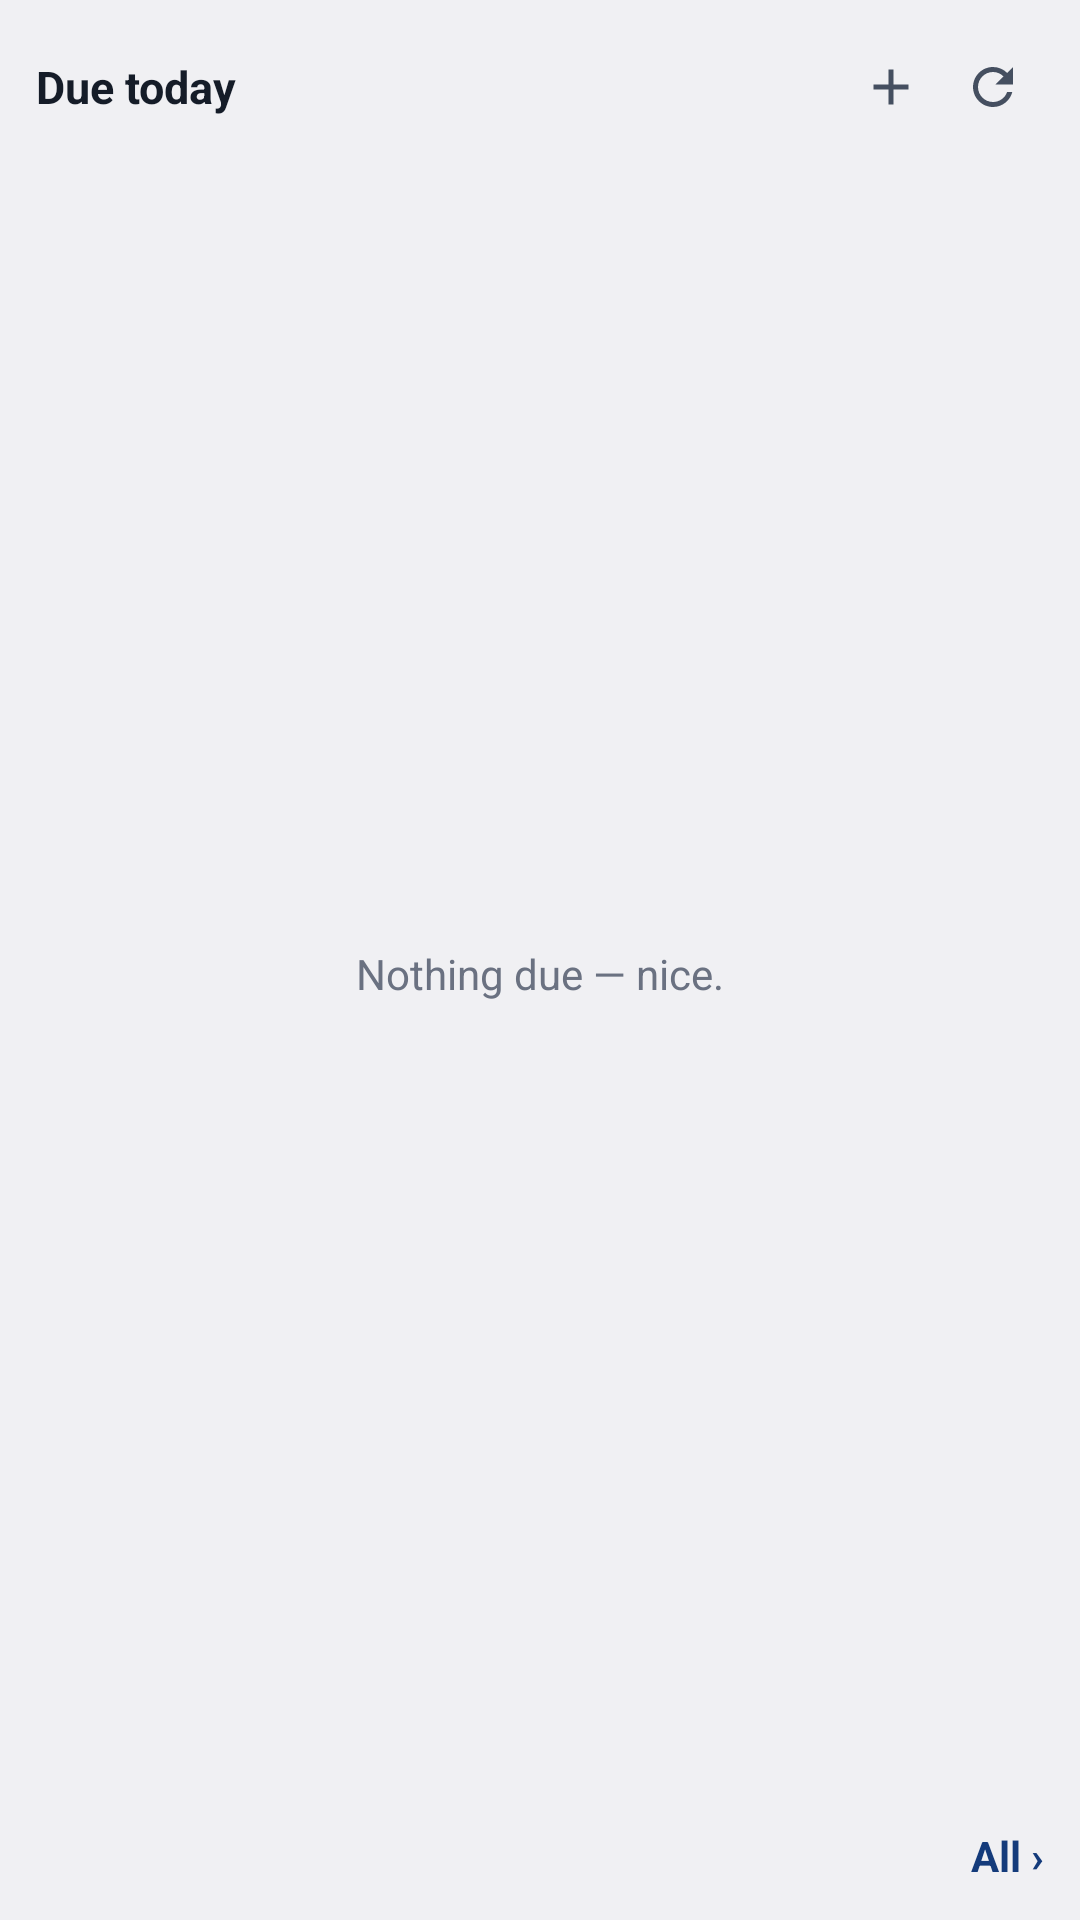

The Android layout XML behind this screen, and the referenced resources:
<!-- AndroidManifest.xml: application theme AppTheme -->
<!-- res/layout/widget_tasks.xml -->
<?xml version="1.0" encoding="utf-8"?>
<LinearLayout xmlns:android="http://schemas.android.com/apk/res/android"
    android:layout_width="match_parent"
    android:layout_height="match_parent"
    android:background="@drawable/widget_bg"
    android:orientation="vertical"
    android:padding="12dp">

    <LinearLayout
        android:layout_width="match_parent"
        android:layout_height="wrap_content"
        android:gravity="center_vertical"
        android:orientation="horizontal">

        <TextView
            android:id="@+id/widget_title"
            android:layout_width="0dp"
            android:layout_height="wrap_content"
            android:layout_weight="1"
            android:text="@string/due_today"
            android:textColor="@color/text"
            android:textSize="15sp"
            android:textStyle="bold" />

        <ImageView
            android:id="@+id/btn_add"
            android:layout_width="34dp"
            android:layout_height="34dp"
            android:contentDescription="@string/add_desc"
            android:padding="7dp"
            android:src="@drawable/ic_add"
            android:tint="@color/icon" />

        <ImageView
            android:id="@+id/btn_refresh"
            android:layout_width="34dp"
            android:layout_height="34dp"
            android:contentDescription="@string/refresh_desc"
            android:padding="7dp"
            android:src="@drawable/ic_refresh"
            android:tint="@color/icon" />
    </LinearLayout>

    <FrameLayout
        android:layout_width="match_parent"
        android:layout_height="0dp"
        android:layout_weight="1">

        <ListView
            android:id="@+id/task_list"
            android:layout_width="match_parent"
            android:layout_height="match_parent"
            android:divider="@null"
            android:dividerHeight="0dp" />

        <TextView
            android:id="@+id/empty_view"
            android:layout_width="match_parent"
            android:layout_height="match_parent"
            android:gravity="center"
            android:text="@string/empty_tasks"
            android:textColor="@color/subtext"
            android:textSize="14sp" />
    </FrameLayout>

    <TextView
        android:id="@+id/all_link"
        android:layout_width="match_parent"
        android:layout_height="wrap_content"
        android:gravity="end"
        android:paddingTop="6dp"
        android:text="@string/all_link"
        android:textColor="@color/accent"
        android:textSize="14sp"
        android:textStyle="bold" />
</LinearLayout>
<!-- resources referenced by this layout -->
<resources>
  <color name="accent">#143B7B</color>
  <color name="icon">#454F60</color>
  <color name="subtext">#6A7181</color>
  <color name="text">#151C28</color>
  <!-- drawable ic_add (drawable) -->
  <?xml version="1.0" encoding="utf-8"?>
  <vector xmlns:android="http://schemas.android.com/apk/res/android"
      android:width="24dp"
      android:height="24dp"
      android:viewportWidth="24"
      android:viewportHeight="24">
      <path
          android:fillColor="@color/icon"
          android:pathData="M19,13H13V19H11V13H5V11H11V5H13V11H19V13Z" />
  </vector>
  <!-- drawable ic_refresh (drawable) -->
  <?xml version="1.0" encoding="utf-8"?>
  <vector xmlns:android="http://schemas.android.com/apk/res/android"
      android:width="24dp"
      android:height="24dp"
      android:viewportWidth="24"
      android:viewportHeight="24">
      <path
          android:fillColor="@color/icon"
          android:pathData="M17.65,6.35C16.2,4.9 14.21,4 12,4c-4.42,0 -7.99,3.58 -7.99,8s3.57,8 7.99,8c3.73,0 6.84,-2.55 7.73,-6h-2.08c-0.82,2.33 -3.04,4 -5.65,4 -3.31,0 -6,-2.69 -6,-6s2.69,-6 6,-6c1.66,0 3.14,0.69 4.22,1.78L13,11h7V4l-2.35,2.35z" />
  </vector>
  <string name="add_desc">Add</string>
  <string name="all_link">All ›</string>
  <string name="due_today">Due today</string>
  <string name="empty_tasks">Nothing due — nice.</string>
  <string name="refresh_desc">Refresh</string>
  <style name="AppTheme" parent="@android:style/Theme.DeviceDefault.Light" />
</resources>
